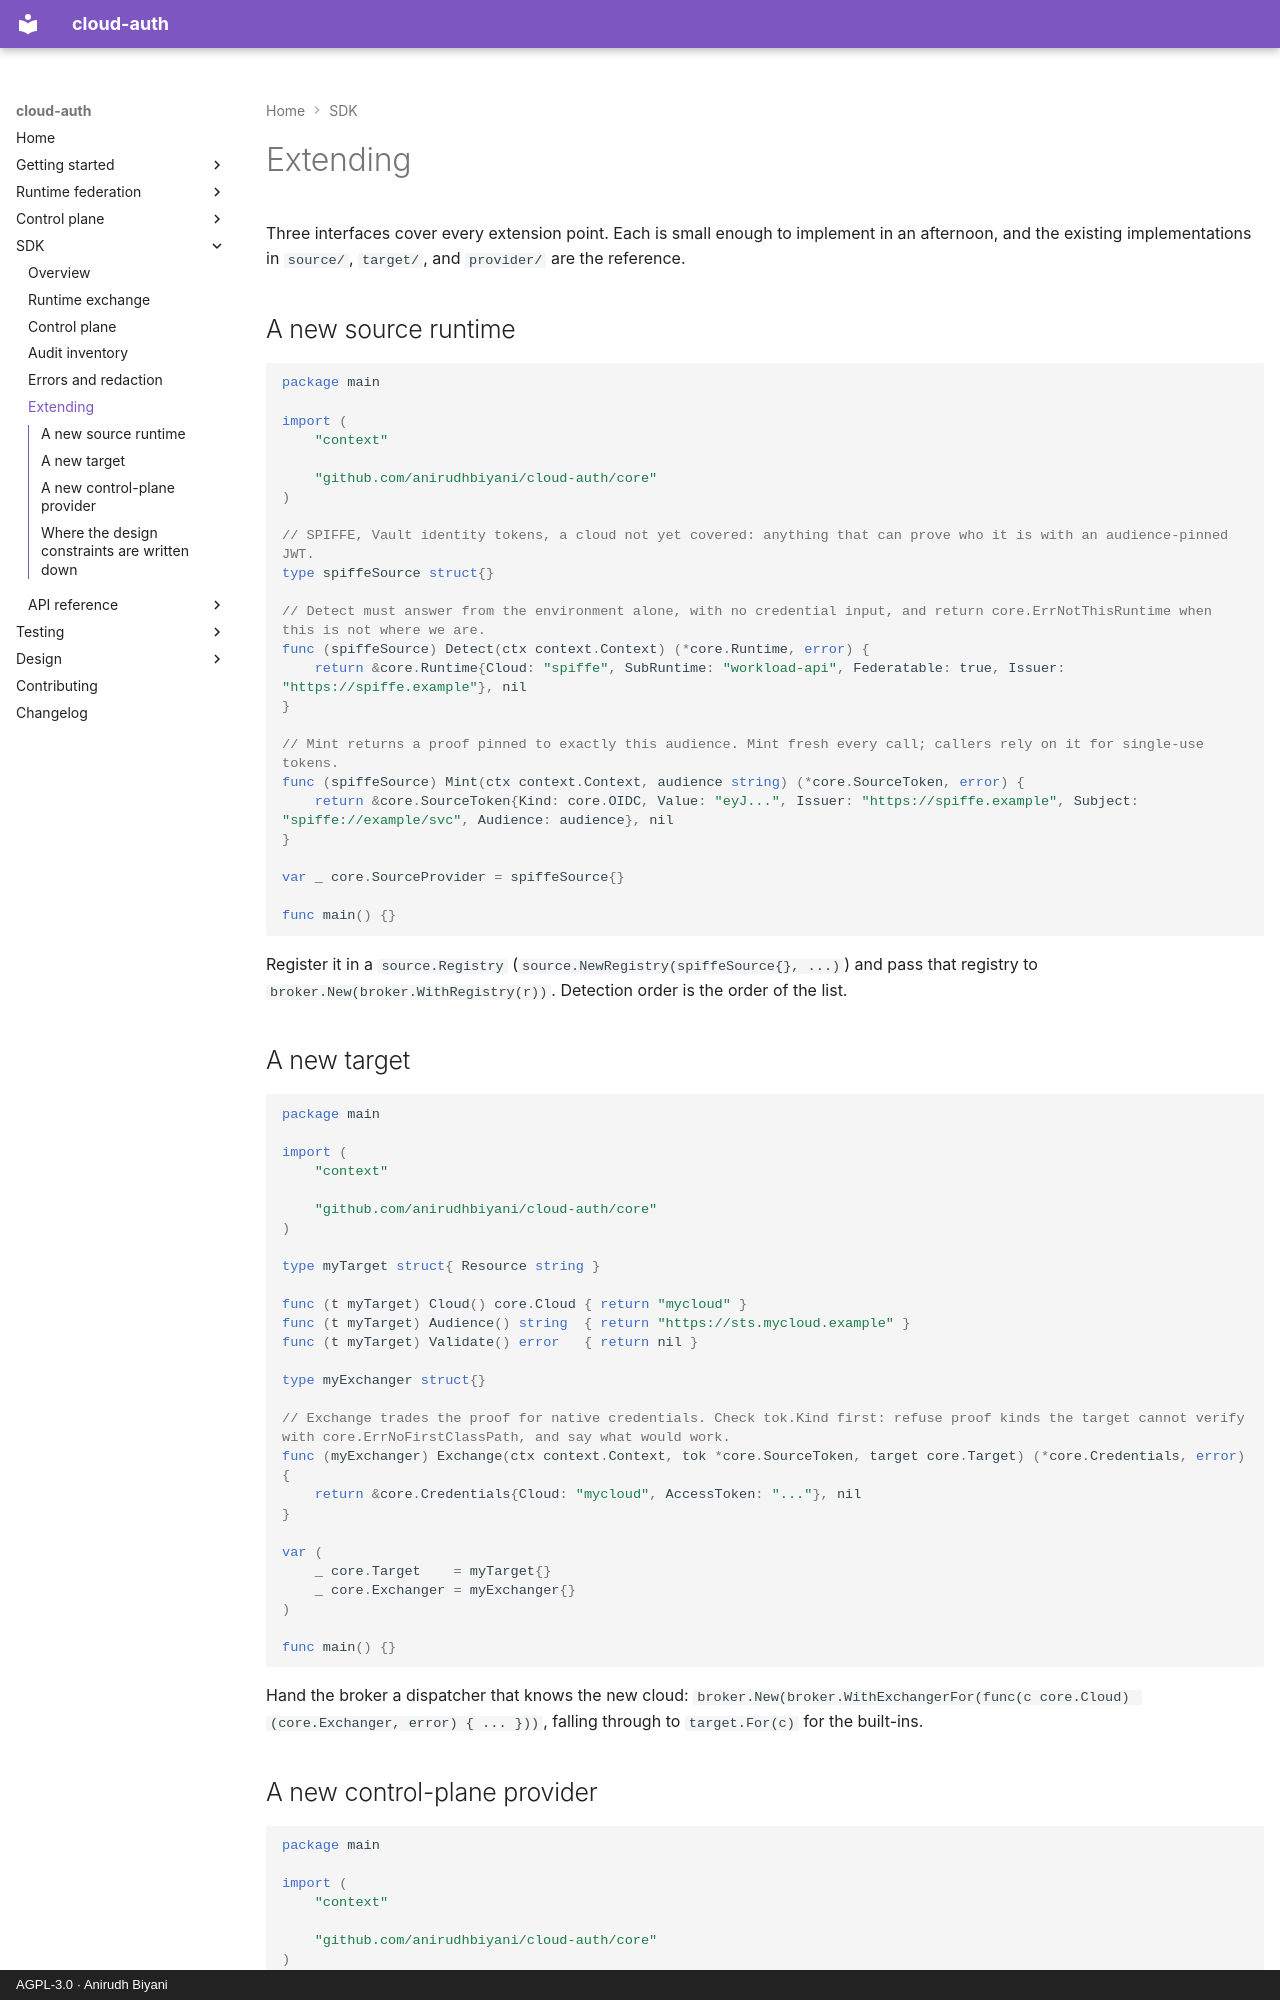

repository: anirudhbiyani/cloud-auth · page: sdk/extending/index.html · generator: mkdocs · copyright: AGPL-3.0 · Anirudh Biyani

# Extending

Three interfaces cover every extension point. Each is small enough to implement in an
afternoon, and the existing implementations in `source/`, `target/`, and `provider/`
are the reference.

## A new source runtime

```go
package main

import (
	"context"

	"github.com/anirudhbiyani/cloud-auth/core"
)

// SPIFFE, Vault identity tokens, a cloud not yet covered: anything that can prove who it is with an audience-pinned JWT.
type spiffeSource struct{}

// Detect must answer from the environment alone, with no credential input, and return core.ErrNotThisRuntime when this is not where we are.
func (spiffeSource) Detect(ctx context.Context) (*core.Runtime, error) {
	return &core.Runtime{Cloud: "spiffe", SubRuntime: "workload-api", Federatable: true, Issuer: "https://spiffe.example"}, nil
}

// Mint returns a proof pinned to exactly this audience. Mint fresh every call; callers rely on it for single-use tokens.
func (spiffeSource) Mint(ctx context.Context, audience string) (*core.SourceToken, error) {
	return &core.SourceToken{Kind: core.OIDC, Value: "eyJ...", Issuer: "https://spiffe.example", Subject: "spiffe://example/svc", Audience: audience}, nil
}

var _ core.SourceProvider = spiffeSource{}

func main() {}
```

Register it in a `source.Registry` (`source.NewRegistry(spiffeSource{}, ...)`) and pass
that registry to `broker.New(broker.WithRegistry(r))`. Detection order is the order of
the list.

## A new target

```go
package main

import (
	"context"

	"github.com/anirudhbiyani/cloud-auth/core"
)

type myTarget struct{ Resource string }

func (t myTarget) Cloud() core.Cloud { return "mycloud" }
func (t myTarget) Audience() string  { return "https://sts.mycloud.example" }
func (t myTarget) Validate() error   { return nil }

type myExchanger struct{}

// Exchange trades the proof for native credentials. Check tok.Kind first: refuse proof kinds the target cannot verify with core.ErrNoFirstClassPath, and say what would work.
func (myExchanger) Exchange(ctx context.Context, tok *core.SourceToken, target core.Target) (*core.Credentials, error) {
	return &core.Credentials{Cloud: "mycloud", AccessToken: "..."}, nil
}

var (
	_ core.Target    = myTarget{}
	_ core.Exchanger = myExchanger{}
)

func main() {}
```

Hand the broker a dispatcher that knows the new cloud:
`broker.New(broker.WithExchangerFor(func(c core.Cloud) (core.Exchanger, error) { ... }))`,
falling through to `target.For(c)` for the built-ins.
